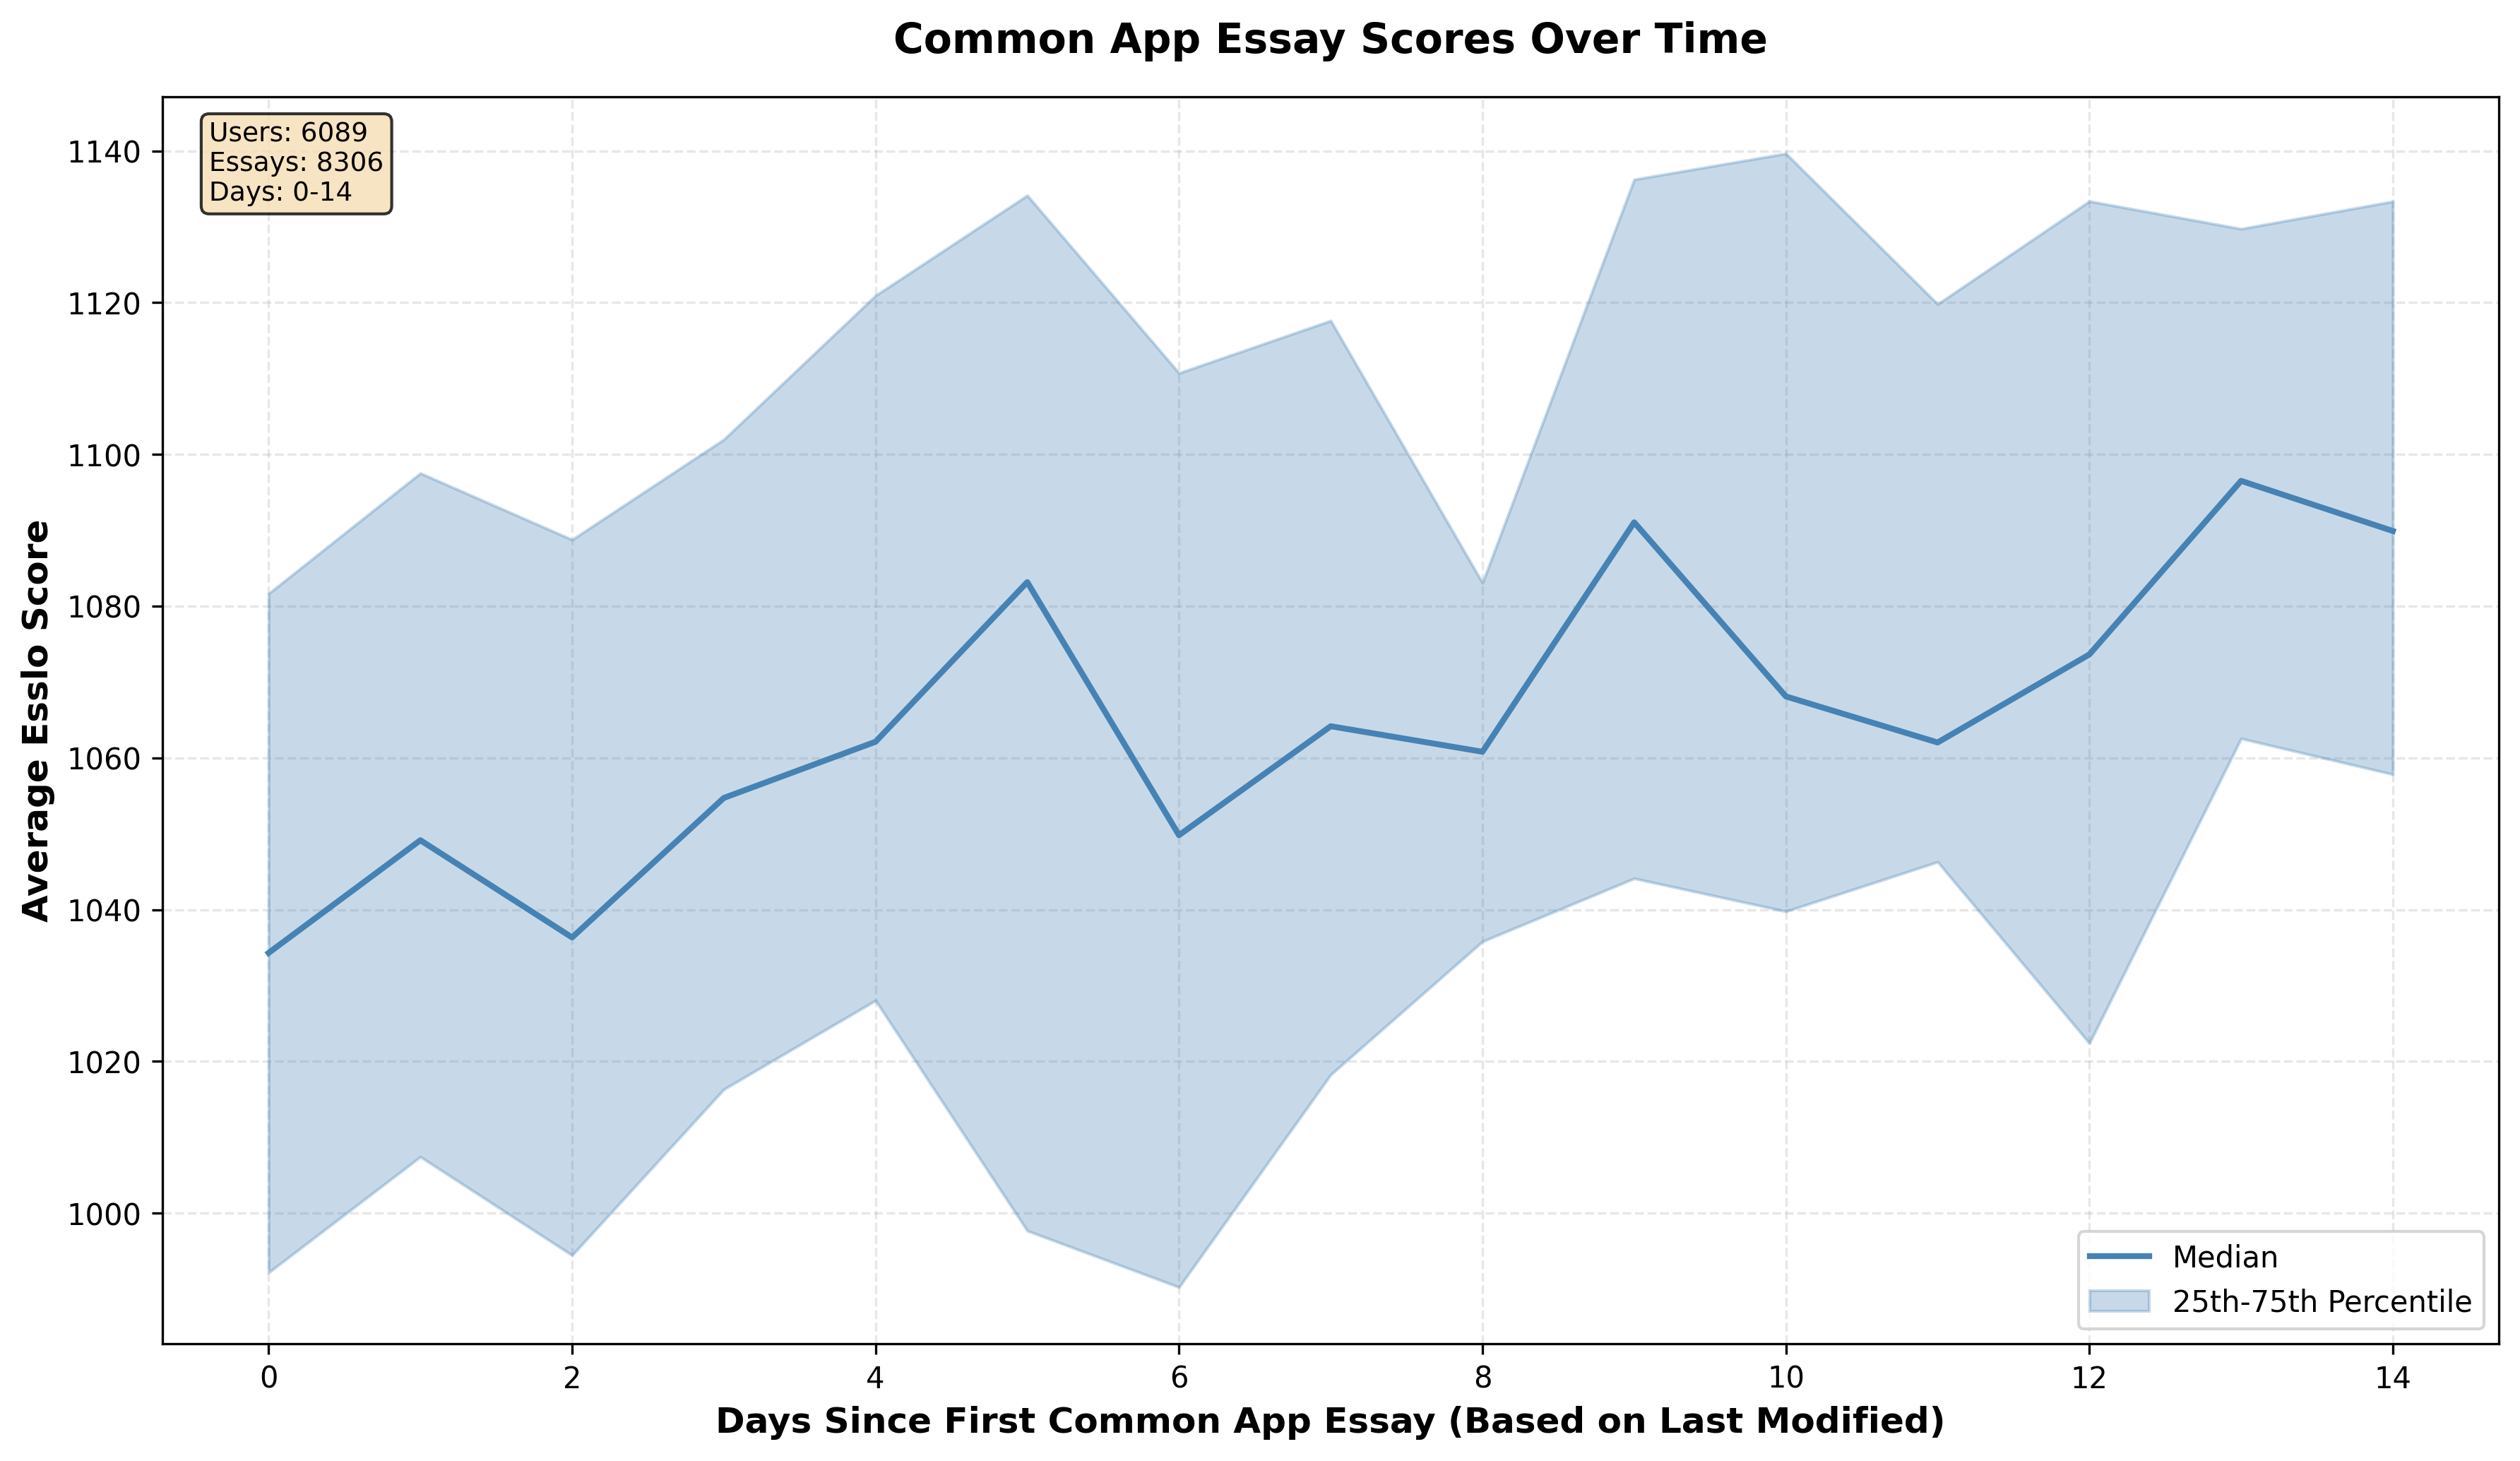

Python code for this plot:
import pandas as pd
import glob
import os
import matplotlib.pyplot as plt
import numpy as np

# Step 1: Load the latest parquet files
print("Step 1: Loading data...")
print("=" * 60)

data_dir = "data_dump"
essays_files = glob.glob(os.path.join(data_dir, "*_essays.parquet"))
if not essays_files:
    print("No essay parquet files found!")
    exit(1)

# Sort by timestamp and pick the latest
latest_essays = sorted(essays_files)[-1]
latest_prompts = latest_essays.replace("_essays.parquet", "_prompts.parquet")
latest_schools = latest_essays.replace("_essays.parquet", "_schools.parquet")

print(f"Loading data from:")
print(f"  Essays: {latest_essays}")
print(f"  Prompts: {latest_prompts}")
print()

# Load the parquet files
essays_df = pd.read_parquet(latest_essays)
prompts_df = pd.read_parquet(latest_prompts)

print(f"Total essays loaded: {len(essays_df)}")
print(f"Total prompts loaded: {len(prompts_df)}")
print()

# Join essays with prompts to get application type
essays_with_prompts = essays_df.merge(
    prompts_df[["prompt_id", "application"]], on="prompt_id", how="left"
)

# Filter for Common App essays only (including COMMON_APP_ASSUMED which lack prompt_id)
common_app_essays = essays_with_prompts[
    (essays_with_prompts["application"] == "COMMON_APP")
    | (essays_with_prompts["application"] == "COMMON_APP_ASSUMED")
].copy()

print(
    f"Common App essays found (COMMON_APP + COMMON_APP_ASSUMED): {len(common_app_essays)}"
)
print(f"  - COMMON_APP: {(common_app_essays['application'] == 'COMMON_APP').sum()}")
print(
    f"  - COMMON_APP_ASSUMED: {(common_app_essays['application'] == 'COMMON_APP_ASSUMED').sum()}"
)

# Filter out essays where last_modified is more than 3 days after created_date
max_edit_window_days = 3
common_app_essays["days_to_modify"] = (
    common_app_essays["last_modified"] - common_app_essays["created_date"]
).dt.days

essays_before_edit_filter = len(common_app_essays)
common_app_essays = common_app_essays[
    common_app_essays["days_to_modify"] <= max_edit_window_days
].copy()

essays_filtered_by_edit = essays_before_edit_filter - len(common_app_essays)
print(
    f"Filtered out essays with >3 days between created and modified: {essays_filtered_by_edit} essays"
)
print(f"Common App essays remaining: {len(common_app_essays)}")
print()

# Filter for essays between 600 and 650 words
min_word_count = 600
max_word_count = 650
common_app_essays = common_app_essays[
    (common_app_essays["word_count"] >= min_word_count)
    & (common_app_essays["word_count"] <= max_word_count)
].copy()

print(
    f"Common App essays with {min_word_count}-{max_word_count} words: {len(common_app_essays)}"
)
print()

# Step 2: Calculate per-user baselines
print("Step 2: Calculating per-user baselines...")
print("=" * 60)

# For each user, find their first Common App essay's created_date date
user_first_dates = common_app_essays.groupby("author_id")["created_date"].min()

print(f"Number of unique users: {len(user_first_dates)}")
print()

# Calculate days_since_first for each essay
common_app_essays["user_first_date"] = common_app_essays["author_id"].map(
    user_first_dates
)
common_app_essays["days_since_first"] = (
    common_app_essays["created_date"] - common_app_essays["user_first_date"]
).dt.days

# Step 3: Calculate average esslo_ score for each essay
print("Step 3: Calculating average scores...")
print("=" * 60)

esslo_columns = [
    "esslo_writing",
    "esslo_detail",
    "esslo_voice",
    "esslo_character",
    "esslo_iv",
    "esslo_contribution",
    "esslo_why_us",
    "esslo_motivation",
    "esslo_academic",
    "esslo_experiences",
    "esslo_reflection",
]

# Calculate mean of all esslo_ columns for each essay (ignoring NaN values)
common_app_essays["avg_esslo_score"] = common_app_essays[esslo_columns].mean(axis=1)

# Filter out essays without scores
essays_with_scores = common_app_essays[
    common_app_essays["avg_esslo_score"].notna()
].copy()

print(f"Essays with scores: {len(essays_with_scores)}")
print(
    f"Essays without scores (excluded): {len(common_app_essays) - len(essays_with_scores)}"
)
print()

# Calculate improvement relative to each user's first essay
print("Calculating improvement relative to first essay...")
# Get each user's first essay score
user_first_scores = (
    essays_with_scores.loc[
        essays_with_scores.groupby("author_id")["created_date"].idxmin()
    ][["author_id", "avg_esslo_score"]]
    .set_index("author_id")["avg_esslo_score"]
    .to_dict()
)

# Map first scores to all essays
essays_with_scores["first_essay_score"] = essays_with_scores["author_id"].map(
    user_first_scores
)

# Calculate improvement (current score - first score)
essays_with_scores["score_improvement"] = (
    essays_with_scores["avg_esslo_score"] - essays_with_scores["first_essay_score"]
)

print(f"Calculated baseline scores for {len(user_first_scores)} users")
print()

# Remove outliers using IQR method (excluding first essays which are always 0)
print("Removing outliers using IQR method...")
# Calculate outlier bounds based only on non-first essays
non_first_essays = essays_with_scores[essays_with_scores["days_since_first"] > 0]

if len(non_first_essays) > 0:
    q1 = non_first_essays["score_improvement"].quantile(0.25)
    q3 = non_first_essays["score_improvement"].quantile(0.75)
    iqr = q3 - q1
    lower_bound = q1 - 1.5 * iqr
    upper_bound = q3 + 1.5 * iqr

    essays_before_outlier_removal = len(essays_with_scores)

    # Keep all first essays (day 0) + non-first essays within bounds
    essays_with_scores = essays_with_scores[
        (essays_with_scores["days_since_first"] == 0)
        | (
            (essays_with_scores["score_improvement"] >= lower_bound)
            & (essays_with_scores["score_improvement"] <= upper_bound)
        )
    ].copy()

    outliers_removed = essays_before_outlier_removal - len(essays_with_scores)
    print(
        f"Outliers removed: {outliers_removed} essays ({100*outliers_removed/essays_before_outlier_removal:.1f}%)"
    )
    print(f"Essays remaining: {len(essays_with_scores)}")
    print(
        f"Improvement range for non-first essays: [{lower_bound:.3f}, {upper_bound:.3f}]"
    )
else:
    print("No non-first essays found - skipping outlier removal")
print()

# Step 4: Aggregate across users
print("Step 4: Aggregating statistics by days since first essay...")
print("=" * 60)

# Group by days_since_first and calculate statistics including unique user count
time_stats = (
    essays_with_scores.groupby("days_since_first")
    .agg(
        median=("score_improvement", "median"),
        q1=("score_improvement", lambda x: x.quantile(0.25)),
        q3=("score_improvement", lambda x: x.quantile(0.75)),
        count=("score_improvement", "count"),
        unique_users=("author_id", "nunique"),
    )
    .reset_index()
)

print(f"Time points (days) before filtering: {len(time_stats)}")
print(
    f"Days range before filtering: {time_stats['days_since_first'].min()} to {time_stats['days_since_first'].max()}"
)
print()

# Filter to only include time points with at least 15 unique users
min_users = 15
time_stats_filtered = time_stats[time_stats["unique_users"] >= min_users].copy()

print(
    f"Time points (days) after filtering (>={min_users} users): {len(time_stats_filtered)}"
)
if len(time_stats_filtered) > 0:
    print(
        f"Days range after filtering: {time_stats_filtered['days_since_first'].min()} to {time_stats_filtered['days_since_first'].max()}"
    )
    print(
        f"Users range: {time_stats_filtered['unique_users'].min()} to {time_stats_filtered['unique_users'].max()}"
    )
else:
    print("WARNING: No time points have at least 15 unique users!")
print()

# Display first few rows of statistics
print("Sample statistics (filtered):")
print(time_stats_filtered.head(10))
print()

# Step 5: Create visualization
print("Step 5: Creating visualization...")
print("=" * 60)

if len(time_stats_filtered) == 0:
    print("ERROR: Cannot create plot - no data points with sufficient users!")
    exit(1)

fig, ax = plt.subplots(figsize=(12, 7))

# Plot median line
ax.plot(
    time_stats_filtered["days_since_first"],
    time_stats_filtered["median"],
    color="steelblue",
    linewidth=2,
    label="Median",
    zorder=3,
)

# Fill between Q1 and Q3
ax.fill_between(
    time_stats_filtered["days_since_first"],
    time_stats_filtered["q1"],
    time_stats_filtered["q3"],
    alpha=0.3,
    color="steelblue",
    label="25th-75th Percentile",
    zorder=2,
)

# Labels and title
ax.set_xlabel("Days Since First Common App Essay", fontsize=12, fontweight="bold")
ax.set_ylabel(
    "Average Score Improvement\n(Relative to First Essay)",
    fontsize=12,
    fontweight="bold",
)
ax.set_title(
    "Essay Score Improvement Over Time\n(Common App Essays 600-650 words, Aggregated Across All Users, Min 15 Users per Time Point)",
    fontsize=14,
    fontweight="bold",
    pad=15,
)

# Add horizontal line at y=0 (baseline - first essay)
ax.axhline(
    y=0,
    color="black",
    linestyle="-",
    linewidth=1,
    alpha=0.5,
    zorder=2,
    label="Baseline (First Essay)",
)

# Add grid
ax.grid(True, alpha=0.3, linestyle="--", zorder=1)

# Legend
ax.legend(fontsize=10, loc="best")

# Add text box with summary statistics
summary_text = (
    f"Users: {len(user_first_dates)}\n"
    f"Essays: {len(essays_with_scores)}\n"
    f"Days: {time_stats_filtered['days_since_first'].min()}-{time_stats_filtered['days_since_first'].max()}\n"
    f"Min users/point: {min_users}"
)
ax.text(
    0.02,
    0.98,
    summary_text,
    transform=ax.transAxes,
    verticalalignment="top",
    horizontalalignment="left",
    bbox=dict(boxstyle="round", facecolor="wheat", alpha=0.8),
    fontsize=9,
)

plt.tight_layout()
plt.savefig("score_improvement_analysis.png", dpi=300, bbox_inches="tight")
print("Plot saved as 'score_improvement_analysis.png'")

# Create second plot with individual user lines
print()
print("Creating plot with individual user trajectories...")
print("=" * 60)

# Filter users who have at least 2 essays for meaningful trajectories
user_essay_counts = essays_with_scores.groupby("author_id").size()
users_with_multiple_essays = user_essay_counts[user_essay_counts >= 2].index

# Filter to users with multiple essays and within our filtered time range
min_day = time_stats_filtered["days_since_first"].min()
max_day = time_stats_filtered["days_since_first"].max()

essays_for_user_plot = essays_with_scores[
    (essays_with_scores["author_id"].isin(users_with_multiple_essays))
    & (essays_with_scores["days_since_first"] >= min_day)
    & (essays_with_scores["days_since_first"] <= max_day)
].copy()

print(
    f"Users with 2+ essays in time range: {essays_for_user_plot['author_id'].nunique()}"
)
print(f"Total essays for user trajectories: {len(essays_for_user_plot)}")

fig2, ax2 = plt.subplots(figsize=(14, 8))

# Plot individual user trajectories with transparency
for author_id in essays_for_user_plot["author_id"].unique():
    user_data = essays_for_user_plot[
        essays_for_user_plot["author_id"] == author_id
    ].sort_values("days_since_first")
    ax2.plot(
        user_data["days_since_first"],
        user_data["score_improvement"],
        color="lightgray",
        alpha=0.4,
        linewidth=0.7,
        zorder=1,
    )

# Overlay the aggregate statistics on top
ax2.plot(
    time_stats_filtered["days_since_first"],
    time_stats_filtered["median"],
    color="darkblue",
    linewidth=3,
    label="Median (All Users)",
    zorder=3,
)

ax2.fill_between(
    time_stats_filtered["days_since_first"],
    time_stats_filtered["q1"],
    time_stats_filtered["q3"],
    alpha=0.4,
    color="steelblue",
    label="25th-75th Percentile",
    zorder=2,
)

# Labels and title
ax2.set_xlabel("Days Since First Common App Essay", fontsize=12, fontweight="bold")
ax2.set_ylabel(
    "Score Improvement\n(Relative to First Essay)", fontsize=12, fontweight="bold"
)
ax2.set_title(
    "Individual User Essay Score Improvement Trajectories Over Time\n(Common App Essays 600-650 words with Aggregate Statistics)",
    fontsize=14,
    fontweight="bold",
    pad=15,
)

# Add horizontal line at y=0 (baseline - first essay)
ax2.axhline(
    y=0,
    color="black",
    linestyle="-",
    linewidth=1,
    alpha=0.5,
    zorder=2,
    label="Baseline (First Essay)",
)

# Add grid
ax2.grid(True, alpha=0.3, linestyle="--", zorder=0)

# Legend
ax2.legend(fontsize=10, loc="best")

# Add text box with summary statistics
user_count = essays_for_user_plot["author_id"].nunique()
summary_text2 = (
    f"Users shown: {user_count}\n"
    f"Essays: {len(essays_for_user_plot)}\n"
    f"Days: {min_day}-{max_day}\n"
    f"Min essays/user: 2"
)
ax2.text(
    0.02,
    0.98,
    summary_text2,
    transform=ax2.transAxes,
    verticalalignment="top",
    horizontalalignment="left",
    bbox=dict(boxstyle="round", facecolor="wheat", alpha=0.8),
    fontsize=9,
)

plt.tight_layout()
plt.savefig(
    "score_improvement_analysis_individual_users.png", dpi=300, bbox_inches="tight"
)
print("Plot saved as 'score_improvement_analysis_individual_users.png'")

# Step 6: Print summary statistics
print()
print("Step 6: Summary Statistics")
print("=" * 60)
print(f"Total users analyzed: {len(user_first_dates)}")
print(f"Total essays analyzed: {len(essays_with_scores)}")
print(
    f"Time range (filtered): {time_stats_filtered['days_since_first'].min()} to {time_stats_filtered['days_since_first'].max()} days"
)
print(f"Minimum users per time point: {min_users}")
print()

# Calculate overall improvement trend using filtered data
min_day = time_stats_filtered["days_since_first"].min()
max_day = time_stats_filtered["days_since_first"].max()

# Use the first 7 days of filtered data for "beginning"
first_week_end = min(min_day + 7, max_day)
first_week_improvement = essays_with_scores[
    (essays_with_scores["days_since_first"] >= min_day)
    & (essays_with_scores["days_since_first"] <= first_week_end)
]["score_improvement"].median()

# Use the last 7 days of filtered data for "end"
last_week_start = max(max_day - 7, min_day)
last_week_improvement = essays_with_scores[
    (essays_with_scores["days_since_first"] >= last_week_start)
    & (essays_with_scores["days_since_first"] <= max_day)
]["score_improvement"].median()

if pd.notna(first_week_improvement) and pd.notna(last_week_improvement):
    additional_improvement = last_week_improvement - first_week_improvement
    print(
        f"Median improvement at beginning (days {min_day}-{first_week_end}): {first_week_improvement:.3f}"
    )
    print(
        f"Median improvement at end (days {last_week_start}-{max_day}): {last_week_improvement:.3f}"
    )
    print(f"Additional improvement from beginning to end: {additional_improvement:.3f}")
else:
    print("Not enough data to calculate improvement trend")

print()
print("Analysis complete!")
print("=" * 60)

plt.show()
